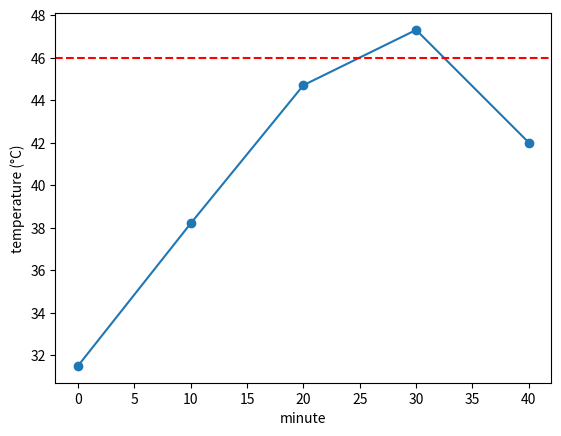

Generate this figure with matplotlib:
# Python practice: a small example for learning the language
print("Hello from the start-here notebook")
print(2 + 3, 10 / 4, 2 ** 8)

def check(name, value, expected=None, tol=1e-6):
    """Compares an answer with the expected value and prints immediate feedback. Without an expected value in the
    call, check takes the value and its tolerance from ANSWERS, the table of the next cell."""
    if expected is None:
        answer, tol = ANSWERS[name]
        expected = answer()
    if value is None:
        print(f"{name}: not answered yet. Replace None with your answer and run the cell again.")
        return False
    try:
        ok = abs(float(value) - float(expected)) <= tol * max(1.0, abs(float(expected)))
    except (TypeError, ValueError):
        ok = value == expected
    print(f"{name}: " + ("correct." if ok else "not yet. Compare your steps with the lecture and try again."))
    return ok

#@title Expected answers of the exercises (run this cell; open it only after trying the exercises)
ANSWERS = {
    "Exercise 0.1": (lambda: 4.8, 1e-6),
    "Exercise 0.2": (lambda: 2, 1e-6),
    "Exercise 0.3": (lambda: 180.0, 1e-6),
    "Exercise 0.4": (lambda: 47.3, 1e-6),
}

# Python practice: a small example for learning the language
voltage_V = 48.0
capacity_Ah = 60
chemistry = "lithium-ion"
charging = False
print(type(voltage_V), type(capacity_Ah), type(chemistry), type(charging))
print(f"A {chemistry} pack of {voltage_V:.0f} V and {capacity_Ah} Ah stores {voltage_V * capacity_Ah / 1000:.2f} kWh.")

kwh = None   # your answer
check("Exercise 0.1", kwh)

#@title Reference solution (run this cell; open it only after trying)
kwh = 48 * 100 / 1000
check("Exercise 0.1", kwh)

# Python practice: a small example for learning the language
temperatures = [31.5, 38.2, 44.7, 47.3, 42.0]
for t in temperatures:
    if t > 46:
        print(t, "too hot, full cooling")
    elif t > 42:
        print(t, "warm, fan on")
    else:
        print(t, "normal")

n_warm = None   # your answer
check("Exercise 0.2", n_warm)

#@title Reference solution (run this cell; open it only after trying)
n_warm = sum(1 for t in temperatures if t > 42)
check("Exercise 0.2", n_warm)

# Python practice: a small example for learning the language
def heat_W(current_A, resistance_ohm):
    """Ohmic heat generated in the pack."""
    return current_A ** 2 * resistance_ohm

print(heat_W(40, 0.045), "W")

q60 = None   # your answer
check("Exercise 0.3", q60)

#@title Reference solution (run this cell; open it only after trying)
q60 = heat_W(60, 0.05)
check("Exercise 0.3", q60)

# Python practice: a small example for learning the language
import numpy as np
import pandas as pd
import matplotlib.pyplot as plt

minutes = np.arange(0, 50, 10)
table = pd.DataFrame({"minute": minutes, "temperature": temperatures})
print(table)
plt.plot(table["minute"], table["temperature"], "o-")
plt.axhline(46, color="red", linestyle="--")
plt.xlabel("minute"); plt.ylabel("temperature (°C)"); plt.show()

t_max = None   # your answer
check("Exercise 0.4", t_max)

#@title Reference solution (run this cell; open it only after trying)
t_max = float(np.max(temperatures))
check("Exercise 0.4", t_max)
